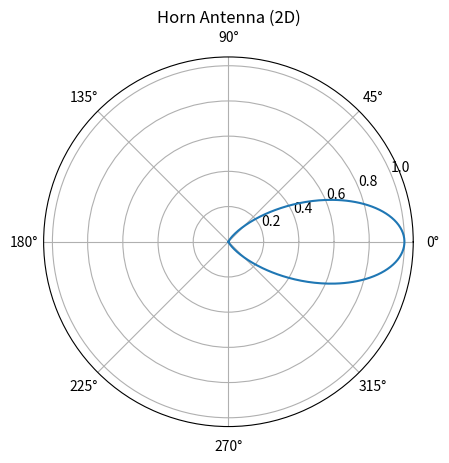

The matplotlib source for this figure:
#lab-03
# Horn Antenna-2D
import numpy as np
import matplotlib.pyplot as plt

theta = np.linspace(-np.pi/2, np.pi/2, 400)
n = 6
R = np.abs(np.cos(theta))**n

ax = plt.subplot(111, projection="polar")
ax.plot(theta, R)
ax.set_title("Horn Antenna (2D)")
plt.show()
